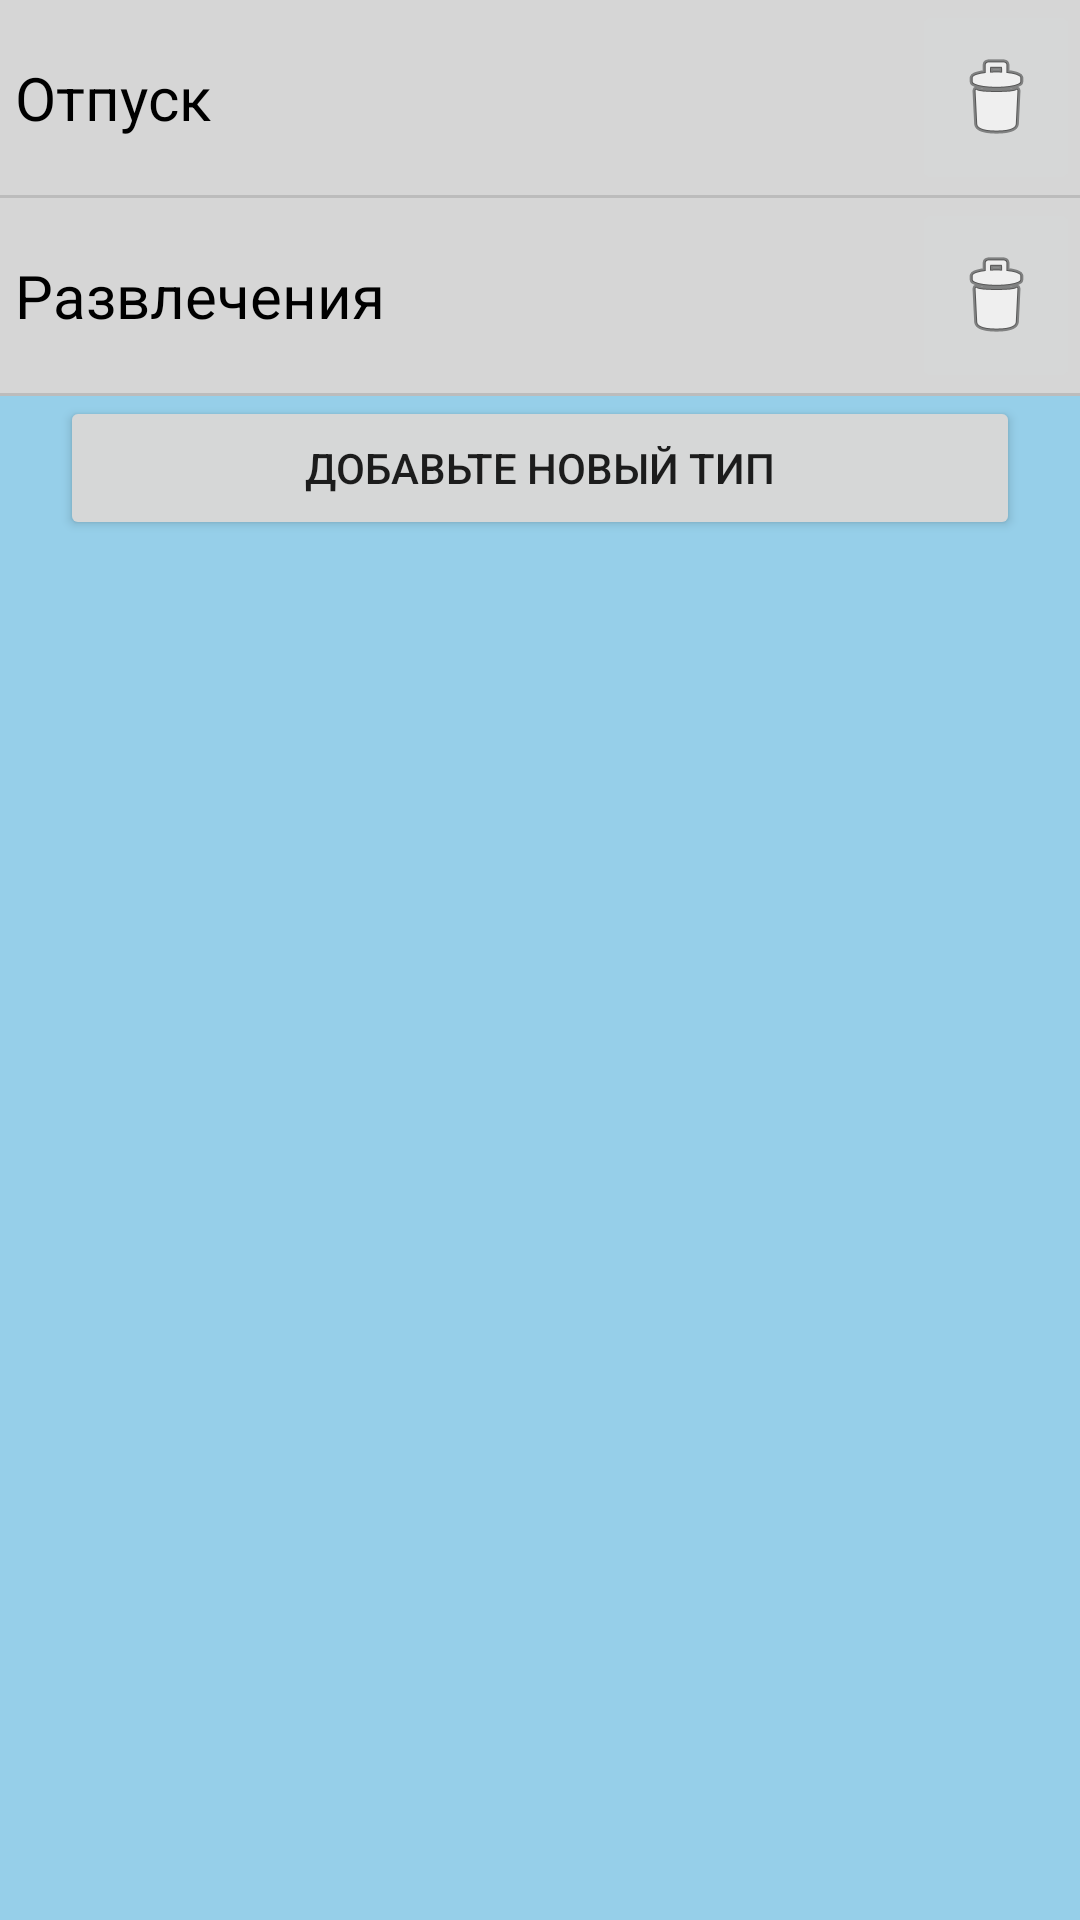

Write the Android layout XML for this screen, with the resource values it uses.
<!-- AndroidManifest.xml: application theme Theme.Adfmp1h22notification -->
<!-- res/layout/activity_event_type_settings.xml -->
<?xml version="1.0" encoding="utf-8"?>
<androidx.constraintlayout.widget.ConstraintLayout xmlns:android="http://schemas.android.com/apk/res/android"
    xmlns:app="http://schemas.android.com/apk/res-auto"
    xmlns:tools="http://schemas.android.com/tools"
    android:layout_width="match_parent"
    android:layout_height="match_parent"
    android:background="#9951AFDA"
    tools:context=".activity.EventTypeSettingsActivity">

    <LinearLayout
        android:id="@+id/linearLayout"
        android:layout_width="match_parent"
        android:layout_height="wrap_content"
        android:orientation="vertical"
        app:layout_constraintEnd_toEndOf="parent"
        app:layout_constraintStart_toStartOf="parent"
        app:layout_constraintTop_toTopOf="parent">

        <ScrollView
            android:layout_width="match_parent"
            android:layout_height="wrap_content">

            <LinearLayout
                android:layout_width="match_parent"
                android:layout_height="wrap_content"
                android:background="#D6D6D6"
                android:orientation="horizontal">

                <LinearLayout
                    android:id="@+id/llFields"
                    android:layout_width="wrap_content"
                    android:layout_height="wrap_content"
                    android:clickable="true"
                    android:onClick="showEditEvent"
                    android:orientation="vertical">

                    <LinearLayout
                        android:id="@+id/TextLine12"
                        android:layout_width="match_parent"
                        android:layout_height="65dp"
                        android:clickable="true"
                        android:onClick="showEditEvent">

                        <TextView
                            android:id="@+id/tv22"
                            android:layout_width="match_parent"
                            android:layout_height="match_parent"
                            android:layout_marginLeft="5dp"
                            android:clickable="true"
                            android:fontFamily="sans-serif"
                            android:gravity="center|left"
                            android:onClick="showEditEvent"
                            android:text="Отпуск"
                            android:textColor="#000000"
                            android:textSize="20sp"
                            android:textStyle="normal" />
                    </LinearLayout>

                    <View
                        android:id="@+id/divider"
                        android:layout_width="match_parent"
                        android:layout_height="1dp"
                        android:background="?android:attr/listDivider" />

                    <LinearLayout
                        android:id="@+id/TextLine1"
                        android:layout_width="wrap_content"
                        android:layout_height="65dp">

                        <TextView
                            android:id="@+id/tv2"
                            android:layout_width="match_parent"
                            android:layout_height="match_parent"
                            android:layout_marginLeft="5dp"
                            android:clickable="true"
                            android:fontFamily="sans-serif"
                            android:gravity="center|left"
                            android:onClick="showEditEvent"
                            android:text="Развлечения"
                            android:textColor="#000000"
                            android:textSize="20sp"
                            android:textStyle="normal" />
                    </LinearLayout>

                    <View
                        android:id="@+id/divider11"
                        android:layout_width="match_parent"
                        android:layout_height="1dp"
                        android:background="?android:attr/listDivider" />

                </LinearLayout>

                <LinearLayout
                    android:layout_width="match_parent"
                    android:layout_height="match_parent"
                    android:layout_gravity="right"
                    android:orientation="vertical">

                    <ImageButton
                        android:id="@+id/delBtn1"
                        android:layout_width="wrap_content"
                        android:layout_height="65dp"
                        android:layout_gravity="right"
                        android:layout_marginEnd="0dp"
                        android:contentDescription="TODO"
                        android:onClick="deleteEventOnClick"
                        android:src="@android:drawable/ic_menu_delete"
                        android:visibility="visible" />

                    <View
                        android:id="@+id/divider8"
                        android:layout_width="match_parent"
                        android:layout_height="1dp"
                        android:background="?android:attr/listDivider" />

                    <ImageButton
                        android:id="@+id/delBtn"
                        android:layout_width="wrap_content"
                        android:layout_height="65dp"
                        android:layout_gravity="right"
                        android:layout_marginEnd="0dp"
                        android:contentDescription="TODO"
                        android:onClick="deleteEventOnClick"
                        android:src="@android:drawable/ic_menu_delete"
                        android:visibility="visible" />

                    <View
                        android:id="@+id/divider14"
                        android:layout_width="match_parent"
                        android:layout_height="1dp"
                        android:background="?android:attr/listDivider" />

                </LinearLayout>

            </LinearLayout>

        </ScrollView>

        <LinearLayout
            android:layout_width="match_parent"
            android:layout_height="match_parent"
            android:layout_marginLeft="20dp"
            android:layout_marginRight="20dp"
            android:orientation="vertical">

            <Button
                android:id="@+id/button3"
                android:layout_width="match_parent"
                android:layout_height="wrap_content"
                android:onClick="showNewEvent"
                android:text="Добавьте новый тип" />
        </LinearLayout>

    </LinearLayout>

</androidx.constraintlayout.widget.ConstraintLayout>
<!-- resources referenced by this layout -->
<resources>
  <style name="Theme.Adfmp1h22notification" parent="Theme.MaterialComponents.DayNight.DarkActionBar">
          
          <item name="colorPrimary">@color/purple_500</item>
          <item name="colorPrimaryVariant">@color/purple_700</item>
          <item name="colorOnPrimary">@color/white</item>
          
          <item name="colorSecondary">@color/teal_200</item>
          <item name="colorSecondaryVariant">@color/teal_700</item>
          <item name="colorOnSecondary">@color/black</item>
          
          <item name="android:statusBarColor" tools:targetApi="l">?attr/colorPrimaryVariant</item>
          
      </style>
  <!-- not gathered from this repository: default colours our renderer supplied (Android Studio template values) -->
  <color name="purple_500">#FF6200EE</color>
  <color name="purple_700">#FF3700B3</color>
  <color name="teal_200">#FF03DAC5</color>
  <color name="teal_700">#FF018786</color>
  <color name="black">#FF000000</color>
  <color name="white">#FFFFFFFF</color>
</resources>
